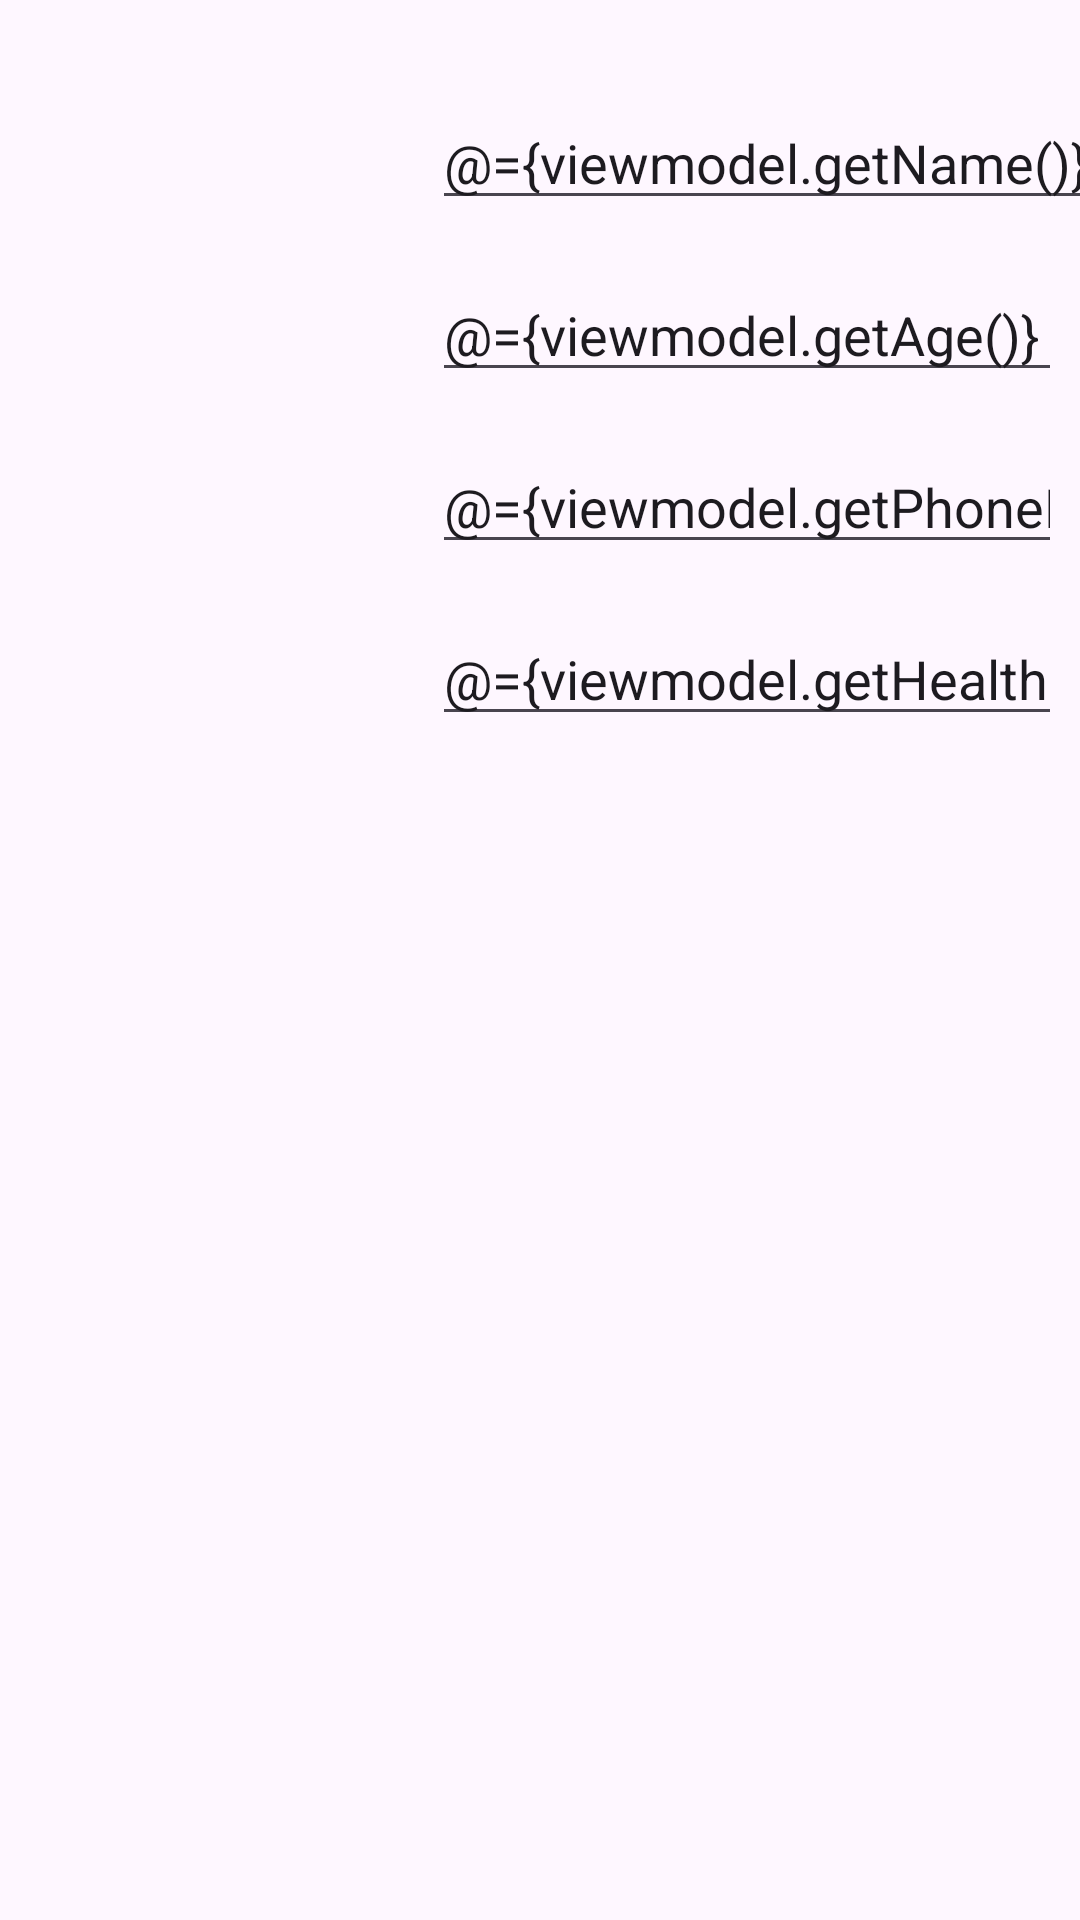

Reconstruct the res/layout file that produces this screen, plus the resources it refers to.
<!-- AndroidManifest.xml: application theme Theme.TriageBot -->
<!-- res/layout/fragment_user_info_page.xml -->
<?xml version="1.0" encoding="utf-8"?>
<layout xmlns:android="http://schemas.android.com/apk/res/android"
    xmlns:app="http://schemas.android.com/apk/res-auto"
    xmlns:tools="http://schemas.android.com/tools">
    <data>
        <variable
            name="viewmodel"
            type="ca.triagebot.triagebot.UserInfoPageViewModel" />
    </data>

    <androidx.constraintlayout.widget.ConstraintLayout
        android:layout_width="match_parent"
        android:layout_height="match_parent"
        tools:context=".UserInfoPage">

        <EditText
            android:id="@+id/nameInput"
            android:layout_width="226dp"
            android:layout_height="wrap_content"
            android:layout_marginTop="32dp"
            android:ems="10"
            android:hint="Name"
            android:inputType="text"
            android:text="@={viewmodel.getName()}"
            app:layout_constraintStart_toStartOf="@+id/guideline3"
            app:layout_constraintTop_toTopOf="parent" />

        <EditText
            android:id="@+id/editTextNumber"
            android:layout_width="wrap_content"
            android:layout_height="wrap_content"
            android:layout_marginTop="16dp"
            android:ems="10"
            android:hint="Age"
            android:inputType="number"
            android:text="@={viewmodel.getAge()}"
            app:layout_constraintStart_toStartOf="@+id/guideline3"
            app:layout_constraintTop_toBottomOf="@+id/nameInput" />

        <EditText
            android:id="@+id/phoneInput"
            android:layout_width="wrap_content"
            android:layout_height="wrap_content"
            android:layout_marginTop="16dp"
            android:ems="10"
            android:hint="Phone Number"
            android:inputType="phone"
            android:text="@={viewmodel.getPhoneNumber()}"
            app:layout_constraintStart_toStartOf="@+id/guideline3"
            app:layout_constraintTop_toBottomOf="@+id/editTextNumber" />

        <EditText
            android:id="@+id/healthCardInput"
            android:layout_width="wrap_content"
            android:layout_height="wrap_content"
            android:layout_marginTop="16dp"
            android:ems="10"
            android:hint="Health Card Number"
            android:inputType="text"
            android:text="@={viewmodel.getHealthCardNumber()}"
            app:layout_constraintStart_toStartOf="@+id/guideline3"
            app:layout_constraintTop_toBottomOf="@+id/phoneInput" />

        <androidx.constraintlayout.widget.Guideline
            android:id="@+id/guideline3"
            android:layout_width="wrap_content"
            android:layout_height="wrap_content"
            android:orientation="vertical"
            app:layout_constraintGuide_begin="144dp" />

    </androidx.constraintlayout.widget.ConstraintLayout>
</layout>
<!-- resources referenced by this layout -->
<resources>
  <style name="Theme.TriageBot" parent="Base.Theme.TriageBot" />
  <style name="Base.Theme.TriageBot" parent="Theme.Material3.DayNight.NoActionBar">
          
          
      </style>
</resources>
